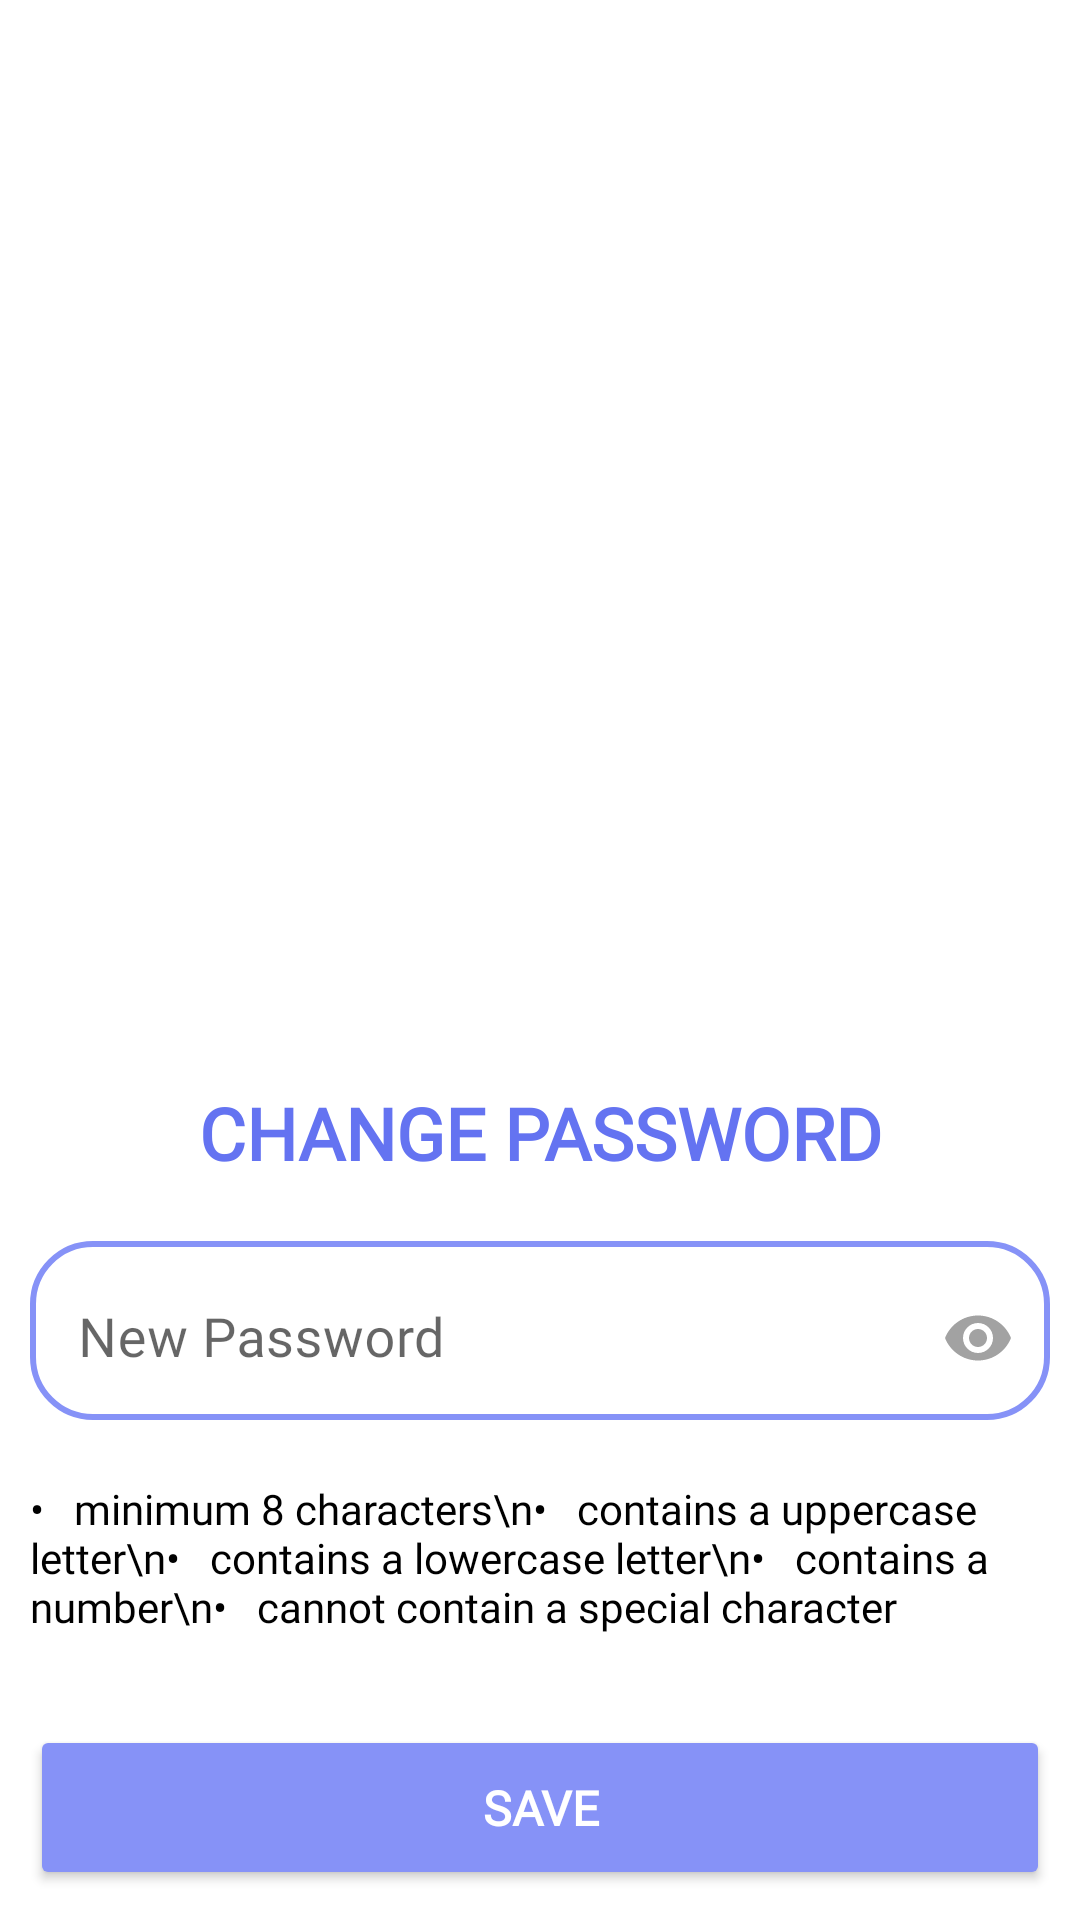

Reconstruct the res/layout file that produces this screen, plus the resources it refers to.
<!-- AndroidManifest.xml: application theme Theme.EffiXcel -->
<!-- res/layout/fragment_change_password.xml -->
<?xml version="1.0" encoding="utf-8"?>
<LinearLayout xmlns:android="http://schemas.android.com/apk/res/android"
    xmlns:app="http://schemas.android.com/apk/res-auto"
    xmlns:tools="http://schemas.android.com/tools"
    android:layout_width="match_parent"
    android:layout_height="match_parent"
    android:layout_gravity="bottom|center"
    android:gravity="bottom|center"
    android:orientation="vertical"
    tools:context=".ChangePasswordFragment">

    <LinearLayout
        android:layout_width="match_parent"
        android:layout_height="wrap_content"
        android:layout_gravity="center"
        android:gravity="center"
        android:orientation="vertical"
        android:padding="10dp">

        <TextView
            android:id="@+id/textView"
            android:layout_width="match_parent"
            android:layout_height="wrap_content"
            android:fontFamily="@font/roboto_black"
            android:text="Change Password"
            android:textAlignment="center"
            android:textAllCaps="true"
            android:textColor="@color/darkLavender"
            android:textSize="24sp"
            android:textStyle="bold" />

        <com.google.android.material.textfield.TextInputLayout
            android:id="@+id/password_reset_layout"
            android:layout_width="match_parent"
            android:layout_height="wrap_content"
            android:layout_gravity="center"
            android:layout_marginTop="20dp"
            android:background="@drawable/lavender_border"
            android:hint="New Password"
            app:boxBackgroundColor="@android:color/transparent"
            app:boxBackgroundMode="outline"
            app:passwordToggleEnabled="true"
            app:passwordToggleTint="#A2A2A2">

            <com.google.android.material.textfield.TextInputEditText
                android:id="@+id/password_reset"
                android:layout_width="match_parent"
                android:layout_height="wrap_content"
                android:background="@android:color/transparent"
                android:fontFamily="@font/roboto"
                android:gravity="center_vertical"
                android:inputType="textPassword"
                android:padding="15dp"
                android:textColor="#000000"
                android:textColorHint="#A2A2A2"
                android:textSize="18sp" />

        </com.google.android.material.textfield.TextInputLayout>

        <TextView
            android:id="@+id/textView7"
            android:layout_width="match_parent"
            android:layout_height="wrap_content"
            android:layout_marginTop="20dp"
            android:fontFamily="@font/roboto"
            android:text="•   minimum 8 characters\n•   contains a uppercase letter\n•   contains a lowercase letter\n•   contains a number\n•   cannot contain a special character"
            android:textAlignment="textStart"
            android:textColor="#000000"
            android:textSize="14sp" />

        <Button
            android:id="@+id/update_button"
            android:layout_width="match_parent"
            android:layout_height="55dp"
            android:layout_gravity="center"
            android:layout_marginTop="30dp"
            android:backgroundTint="@color/lavender"
            android:fontFamily="@font/roboto"
            android:text="Save"
            android:textColor="@color/white"
            android:textSize="16sp"
            android:textStyle="bold"
            app:cornerRadius="30dp" />
    </LinearLayout>

</LinearLayout>
<!-- resources referenced by this layout -->
<resources>
  <color name="darkLavender">#6473F1</color>
  <color name="lavender">#8692f7</color>
  <color name="white">#FFFFFFFF</color>
  <!-- drawable lavender_border (drawable) -->
  <?xml version="1.0" encoding="utf-8"?>
  <shape xmlns:android="http://schemas.android.com/apk/res/android"
          android:shape="rectangle">
          <corners
              android:radius="20dp"/>
          <stroke
              android:color="@color/lavender"
              android:width="2dp"/>
          <solid
              android:color="@color/white"/>
  </shape>
  <style name="Theme.EffiXcel" parent="Theme.MaterialComponents.DayNight.DarkActionBar">
          
          <item name="colorPrimary">@color/lavender</item>
          <item name="colorPrimaryVariant">@color/lightGray</item>
          <item name="colorOnPrimary">@color/white</item>
          
          <item name="colorSecondary">@color/lavender</item>
          <item name="colorSecondaryVariant">@color/lavender</item>
          <item name="colorOnSecondary">@color/lavender</item>
          
          <item name="android:statusBarColor">@color/lavender</item>
          
      </style>
  <color name="lightGray">#EDEDED</color>
</resources>
